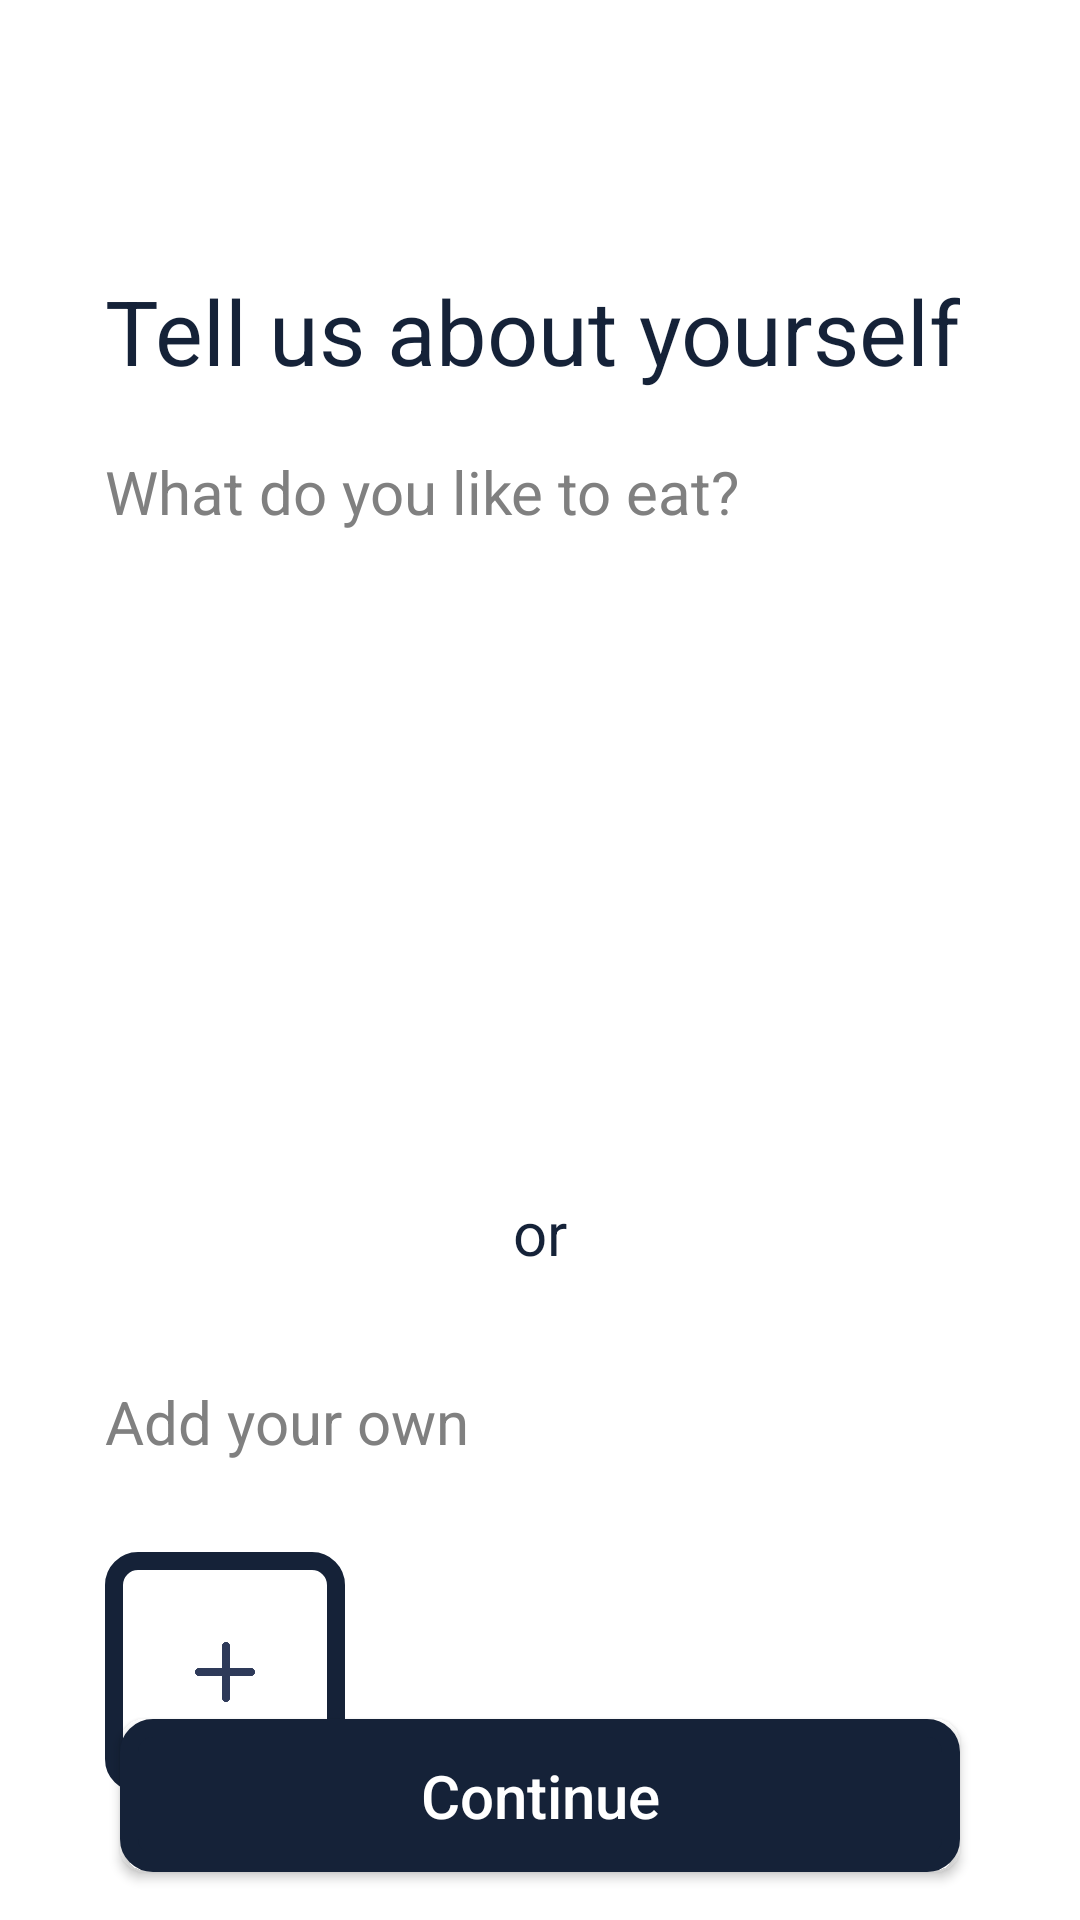

This screen was rendered from an Android layout file. Write that file and the resources it references.
<!-- AndroidManifest.xml: application theme Theme.Avaz -->
<!-- res/layout/activity_main.xml -->
<?xml version="1.0" encoding="utf-8"?>
<androidx.constraintlayout.widget.ConstraintLayout xmlns:android="http://schemas.android.com/apk/res/android"
    xmlns:app="http://schemas.android.com/apk/res-auto"
    xmlns:tools="http://schemas.android.com/tools"
    android:layout_width="match_parent"
    android:layout_height="match_parent"
    android:background="@color/white"
    tools:context=".activities.MainActivity">

    <TextView
        android:id="@+id/final_heading"
        android:layout_width="wrap_content"
        android:layout_height="wrap_content"
        android:layout_marginLeft="35dp"
        android:text="Tell us about yourself"
        android:textColor="#152238"
        android:textSize="30sp"
        app:layout_constraintBottom_toBottomOf="parent"
        app:layout_constraintLeft_toLeftOf="parent"
        app:layout_constraintTop_toTopOf="parent"
        app:layout_constraintVertical_bias="0.15" />

    <TextView
        android:id="@+id/Heading2"
        android:layout_width="wrap_content"
        android:layout_height="wrap_content"
        android:layout_marginTop="20dp"
        android:text="What do you like to eat?"
        android:textColor="#808080"
        android:textSize="20sp"
        app:layout_constraintStart_toStartOf="@+id/final_heading"
        app:layout_constraintTop_toBottomOf="@+id/final_heading" />

    <androidx.recyclerview.widget.RecyclerView
        android:id="@+id/dishes"
        android:layout_width="match_parent"
        android:layout_height="130dp"
        android:layout_marginTop="30dp"
        app:layout_constraintEnd_toEndOf="parent"
        app:layout_constraintStart_toStartOf="parent"
        app:layout_constraintTop_toBottomOf="@+id/Heading2" />

    <TextView
        android:id="@+id/Heading3"
        android:layout_width="wrap_content"
        android:layout_height="wrap_content"
        android:layout_marginTop="60dp"
        android:text="or"
        android:textColor="#152238"
        android:textSize="20sp"
        app:layout_constraintEnd_toEndOf="parent"
        app:layout_constraintStart_toStartOf="parent"
        app:layout_constraintTop_toBottomOf="@+id/dishes" />

    <TextView
        android:id="@+id/Heading4"
        android:layout_width="wrap_content"
        android:layout_height="wrap_content"
        android:layout_marginTop="36dp"
        android:text="Add your own"
        android:textColor="#808080"
        android:textSize="20sp"
        app:layout_constraintStart_toStartOf="@+id/Heading2"
        app:layout_constraintTop_toBottomOf="@+id/Heading3" />

    <ImageView
        android:id="@+id/add"
        android:layout_width="80dp"
        android:layout_height="80dp"
        android:layout_marginTop="30dp"
        android:background="@drawable/border"
        android:padding="30dp"
        app:layout_constraintStart_toStartOf="@+id/Heading4"
        app:layout_constraintTop_toBottomOf="@+id/Heading4"
        app:srcCompat="@drawable/plus" />


    <Button
        android:id="@+id/continue_button"
        android:layout_width="0dp"
        android:layout_height="wrap_content"
        android:layout_marginStart="40dp"
        android:layout_marginLeft="40dp"
        android:layout_marginEnd="40dp"
        android:layout_marginRight="40dp"
        android:layout_marginBottom="16dp"
        android:background="@drawable/button_background"
        android:padding="12dp"
        android:text="Continue"
        android:textAllCaps="false"
        android:textSize="20sp"
        app:backgroundTint="#152238"
        android:textColor="@color/white"
        app:layout_constraintBottom_toBottomOf="parent"
        app:layout_constraintEnd_toEndOf="parent"
        app:layout_constraintHorizontal_bias="0.0"
        app:layout_constraintStart_toStartOf="parent" />

    <TextView
        android:id="@+id/new_dish"
        android:layout_width="wrap_content"
        android:layout_height="wrap_content"
        android:layout_marginTop="10dp"
        android:layout_marginBottom="60dp"
        android:text="New"
        android:textColor="@color/navy_blue"
        android:textSize="14sp"
        app:layout_constraintEnd_toEndOf="@+id/add"
        app:layout_constraintStart_toStartOf="@+id/add"
        app:layout_constraintTop_toBottomOf="@+id/add" />

    <androidx.recyclerview.widget.RecyclerView
        android:id="@+id/dishes2"
        android:layout_width="0dp"
        android:layout_height="130dp"
        android:layout_marginStart="20dp"
        android:layout_marginLeft="20dp"
        android:layout_marginTop="10dp"
        android:layout_marginEnd="10dp"
        android:layout_marginRight="10dp"
        android:visibility="invisible"
        app:layout_constraintEnd_toEndOf="parent"
        app:layout_constraintStart_toEndOf="@+id/add"
        app:layout_constraintTop_toBottomOf="@+id/Heading4" />

</androidx.constraintlayout.widget.ConstraintLayout>
<!-- resources referenced by this layout -->
<resources>
  <color name="navy_blue">#152238</color>
  <color name="white">#FFFFFFFF</color>
  <!-- drawable border (drawable) -->
  <?xml version="1.0" encoding="UTF-8"?>
  <shape xmlns:android="http://schemas.android.com/apk/res/android">
      <solid android:color="#00FFFFFF" />
      <stroke android:width="6dp" android:color="#152238" />
      <padding android:left="1dp" android:top="1dp" android:right="1dp"
          android:bottom="1dp" />
      <corners android:radius="8dp"/>
  </shape>
  <!-- drawable button_background (drawable) -->
  <?xml version="1.0" encoding="UTF-8"?>
  <shape xmlns:android="http://schemas.android.com/apk/res/android">
      <solid android:color="#152238" />
      <stroke android:width="6dp" android:color="#152238" />
      <padding android:left="1dp" android:top="1dp" android:right="1dp"
          android:bottom="1dp" />
      <corners android:radius="8dp"/>
  </shape>
  <!-- drawable plus: png bitmap (drawable, 10583 bytes) -->
  <style name="Theme.Avaz" parent="Theme.MaterialComponents.DayNight.DarkActionBar">
          
          <item name="colorPrimary">@color/purple_500</item>
          <item name="colorPrimaryVariant">@color/purple_700</item>
          <item name="colorOnPrimary">@color/white</item>
          
          <item name="colorSecondary">@color/teal_200</item>
          <item name="colorSecondaryVariant">@color/teal_700</item>
          <item name="colorOnSecondary">@color/black</item>
          
          <item name="android:statusBarColor" tools:targetApi="l">?attr/colorPrimaryVariant</item>
          
      </style>
  <color name="purple_500">#FF6200EE</color>
  <color name="purple_700">#FF3700B3</color>
  <color name="teal_200">#FF03DAC5</color>
  <color name="teal_700">#FF018786</color>
  <color name="black">#FF000000</color>
</resources>
